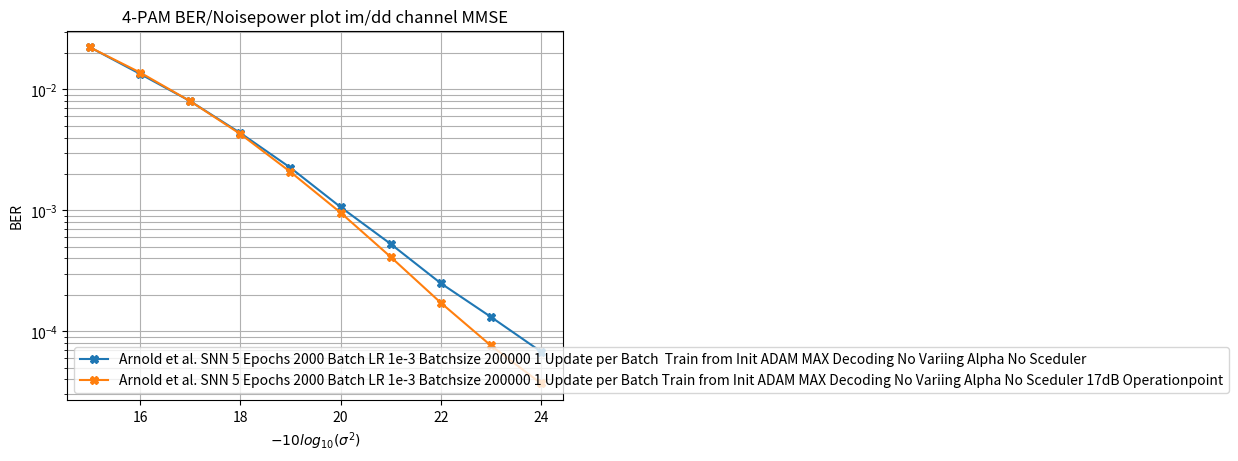

Reproduce this figure in Python.
import numpy as np
import matplotlib.pyplot as plt

sigma = np.arange(15,25)

SNN_MMSE_BER_5E_2000B_LR1e_3_BS_200000_1US_TfI_ADAM_MAX_noalpha_nosceduler = np.array([2.22980995e-02, 1.34347500e-02, 7.99894985e-03, 4.36295010e-03,
                                                                                       2.25095008e-03, 1.06529996e-03, 5.27700002e-04, 2.49600009e-04,
                                                                                       1.31499997e-04, 6.79000004e-05]);

SNN_MMSE_BER_5E_2000B_LR1e_3_BS_200000_1US_TfI_ADAM_MAX_noalpha_nosceduler_14dB = np.array([2.22693495e-02, 1.37985498e-02, 7.99554959e-03, 4.28130012e-03,
                                                                                            2.07949989e-03, 9.58000019e-04, 4.12199995e-04, 1.72300002e-04,
                                                                                            7.62499985e-05, 3.70999987e-05]);

plt.figure()

plt.semilogy(sigma,SNN_MMSE_BER_5E_2000B_LR1e_3_BS_200000_1US_TfI_ADAM_MAX_noalpha_nosceduler, label='Arnold et al. SNN 5 Epochs 2000 Batch LR 1e-3 Batchsize 200000 1 Update per Batch  Train from Init ADAM MAX Decoding No Variing Alpha No Sceduler',marker='X')
plt.semilogy(sigma,SNN_MMSE_BER_5E_2000B_LR1e_3_BS_200000_1US_TfI_ADAM_MAX_noalpha_nosceduler_14dB, label='Arnold et al. SNN 5 Epochs 2000 Batch LR 1e-3 Batchsize 200000 1 Update per Batch Train from Init ADAM MAX Decoding No Variing Alpha No Sceduler 17dB Operationpoint',marker='X')

plt.title("4-PAM BER/Noisepower plot im/dd channel MMSE");
plt.xlabel("$-10log_{10}(\sigma^2)$");
plt.ylabel("BER");
plt.grid(which='both')
plt.legend();

plt.show()

